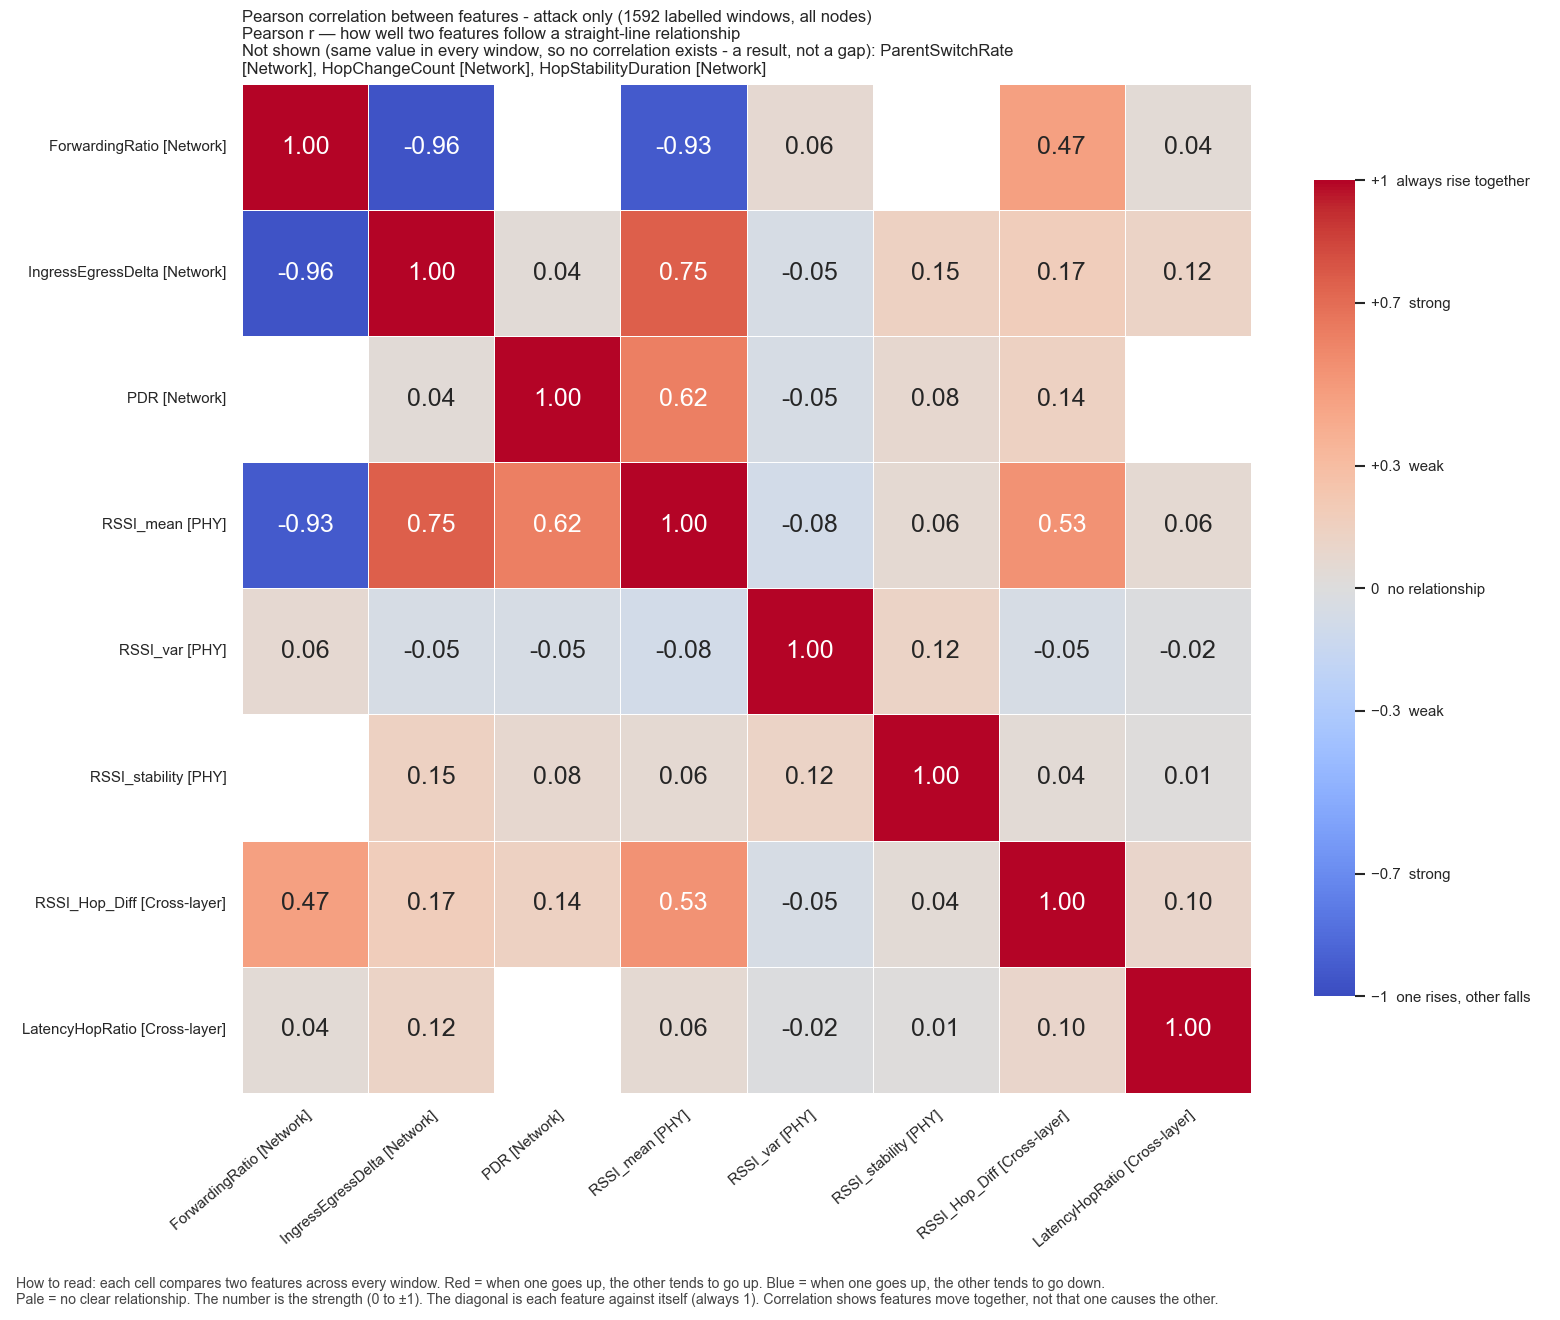

Data behind this chart, as committed beside it:
, ForwardingRatio, IngressEgressDelta, PDR, RSSI_mean, RSSI_var, RSSI_stability, RSSI_Hop_Diff, LatencyHopRatio
ForwardingRatio, 1.0, -0.9649, , -0.9316, 0.06398, , 0.4662, 0.04415
IngressEgressDelta, -0.9649, 1.0, 0.03687, 0.751, -0.05204, 0.1466, 0.172, 0.1195
PDR, , 0.03687, 1.0, 0.6249, -0.05072, 0.07533, 0.1421, 
RSSI_mean, -0.9316, 0.751, 0.6249, 1.0, -0.08023, 0.05722, 0.5346, 0.05659
RSSI_var, 0.06398, -0.05204, -0.05072, -0.08023, 1.0, 0.1208, -0.04979, -0.01545
RSSI_stability, , 0.1466, 0.07533, 0.05722, 0.1208, 1.0, 0.04232, 0.01142
RSSI_Hop_Diff, 0.4662, 0.172, 0.1421, 0.5346, -0.04979, 0.04232, 1.0, 0.1008
LatencyHopRatio, 0.04415, 0.1195, , 0.05659, -0.01545, 0.01142, 0.1008, 1.0
